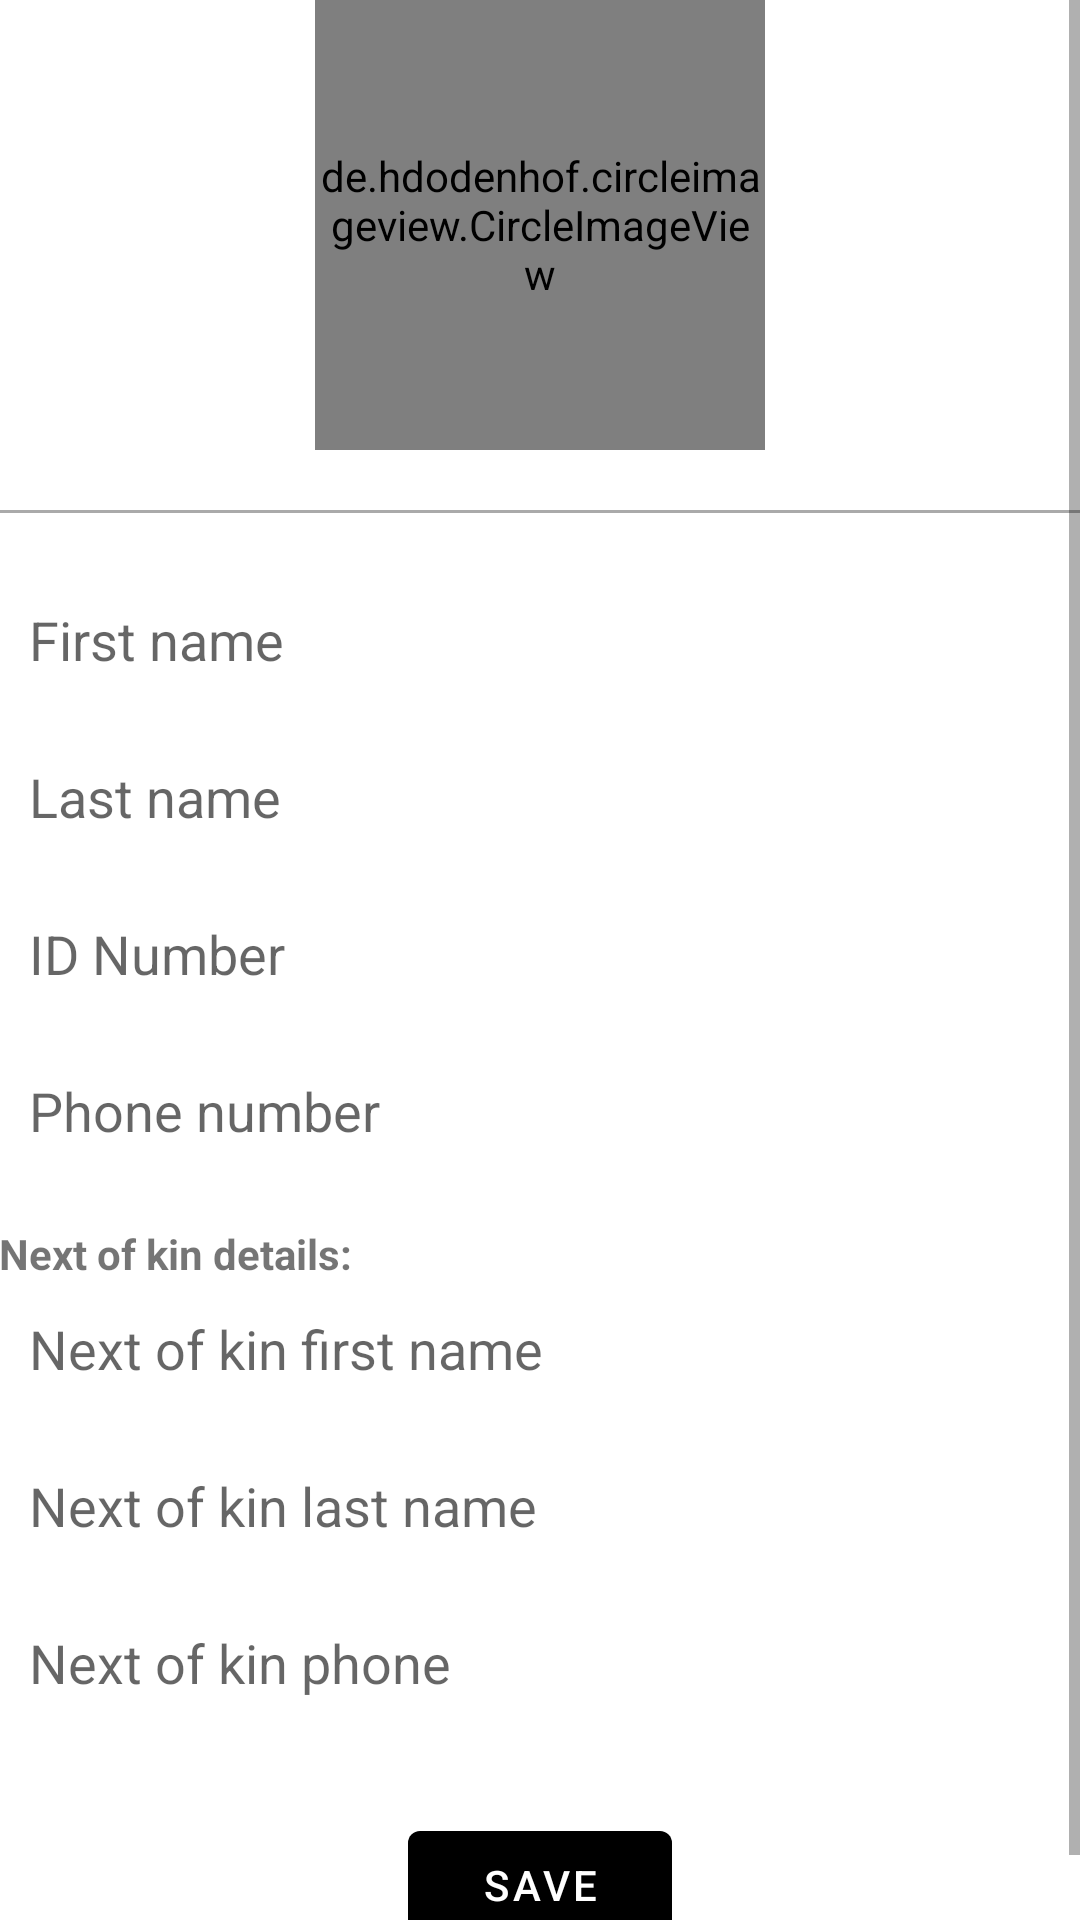

This screen was rendered from an Android layout file. Write that file and the resources it references.
<!-- AndroidManifest.xml: application theme Theme.MSGROUP -->
<!-- res/layout/fragment_profile.xml -->
<?xml version="1.0" encoding="utf-8"?>
<RelativeLayout xmlns:android="http://schemas.android.com/apk/res/android"
    xmlns:tools="http://schemas.android.com/tools"
    android:layout_width="match_parent"
    android:layout_height="match_parent"
    android:orientation="vertical"
    android:padding="@dimen/fab_margin"
    tools:context=".ui.profile.ProfileFragment">

    <ScrollView
        android:layout_width="match_parent"
        android:layout_height="match_parent">

        <LinearLayout
            android:layout_width="match_parent"
            android:layout_height="wrap_content"
            android:layout_alignParentStart="true"
            android:orientation="vertical">


            <de.hdodenhof.circleimageview.CircleImageView
                android:id="@+id/profileImagesSetting"
                android:layout_width="150dp"
                android:layout_height="150sp"
                android:layout_marginBottom="20dp"
                android:layout_gravity="center"
                android:src="@drawable/ic_default_user" />

            <View
                android:layout_width="match_parent"
                android:layout_height="1dp"
                android:layout_marginBottom="20sp"
                android:background="@android:color/darker_gray" />

            <EditText
                android:id="@+id/editTextFirstName"
                android:layout_width="match_parent"
                android:layout_height="wrap_content"
                android:layout_marginBottom="8dp"
                android:background="@drawable/edittextbackground"
                android:ems="10"
                android:hint="First name"
                android:inputType="textPersonName"
                android:padding="10dp"
                android:textColor="@color/black" />

            <EditText
                android:id="@+id/editTextLastName"
                android:layout_width="match_parent"
                android:layout_height="wrap_content"
                android:layout_marginBottom="8dp"
                android:background="@drawable/edittextbackground"
                android:ems="10"
                android:hint="Last name"
                android:inputType="textPersonName"
                android:padding="10dp"
                android:textColor="@color/black" />

            <EditText
                android:id="@+id/editTextIDNumber"
                android:layout_width="match_parent"
                android:layout_height="wrap_content"
                android:layout_marginBottom="8dp"
                android:background="@drawable/edittextbackground"
                android:ems="10"
                android:hint="ID Number"
                android:inputType="textPersonName"
                android:maxLength="13"
                android:padding="10dp"
                android:textColor="@color/black" />

            <EditText
                android:id="@+id/editTextPhoneNumber"
                android:layout_width="match_parent"
                android:layout_height="wrap_content"
                android:layout_marginBottom="8dp"
                android:background="@drawable/edittextbackground"
                android:ems="10"
                android:hint="Phone number"
                android:inputType="number"
                android:maxLength="10"
                android:padding="10dp"
                android:textColor="@color/black" />


            <TextView
                android:layout_width="match_parent"
                android:layout_height="wrap_content"
                android:layout_marginTop="8dp"
                android:text="@string/next_of_kin_detail"
                android:textStyle="bold" />

            <EditText
                android:id="@+id/editTextNextKinFirstName"
                android:layout_width="match_parent"
                android:layout_height="wrap_content"
                android:layout_marginBottom="8dp"
                android:background="@drawable/edittextbackground"
                android:hint="Next of kin first name"
                android:inputType="textPersonName"
                android:padding="10dp"
                android:textColor="@color/black" />

            <EditText
                android:id="@+id/editTextNextKinLastName"
                android:layout_width="match_parent"
                android:layout_height="wrap_content"
                android:layout_marginBottom="8dp"
                android:background="@drawable/edittextbackground"
                android:hint="Next of kin last name"
                android:inputType="textPersonName"
                android:padding="10dp"
                android:textColor="@color/black" />

            <EditText
                android:id="@+id/editTextNextKinPhone"
                android:layout_width="match_parent"
                android:layout_height="wrap_content"
                android:layout_marginBottom="8dp"
                android:background="@drawable/edittextbackground"
                android:ems="10"
                android:hint="Next of kin phone"
                android:inputType="phone"
                android:maxLength="10"
                android:padding="10dp"
                android:textColor="@color/black" />

            <Button
                android:id="@+id/btnSave"
                android:layout_width="wrap_content"
                android:layout_height="wrap_content"
                android:layout_gravity="center"
                android:layout_marginTop="20dp"
                android:layout_marginBottom="10dp"
                android:text="SAVE"
                android:textColor="@color/white" />

        </LinearLayout>

    </ScrollView>

</RelativeLayout>
<!-- resources referenced by this layout -->
<resources>
  <color name="black">#000000</color>
  <color name="white">#FFFFFFFF</color>
  <string name="next_of_kin_detail">Next of kin details:</string>
  <style name="Theme.MSGROUP" parent="Theme.MaterialComponents.DayNight.DarkActionBar">
          
          <item name="colorPrimary">@color/purple_500</item>
          <item name="colorPrimaryVariant">@color/purple_700</item>
          <item name="colorOnPrimary">@color/white</item>
          
          <item name="colorSecondary">@color/teal_200</item>
          <item name="colorSecondaryVariant">@color/teal_700</item>
          <item name="colorOnSecondary">@color/black</item>
          
          <item name="android:statusBarColor">?attr/colorPrimaryVariant</item>
          
      </style>
  <color name="purple_500">#000000</color>
  <color name="purple_700">#FF3700B3</color>
  <color name="teal_200">#FF03DAC5</color>
  <color name="teal_700">#FF018786</color>
</resources>
